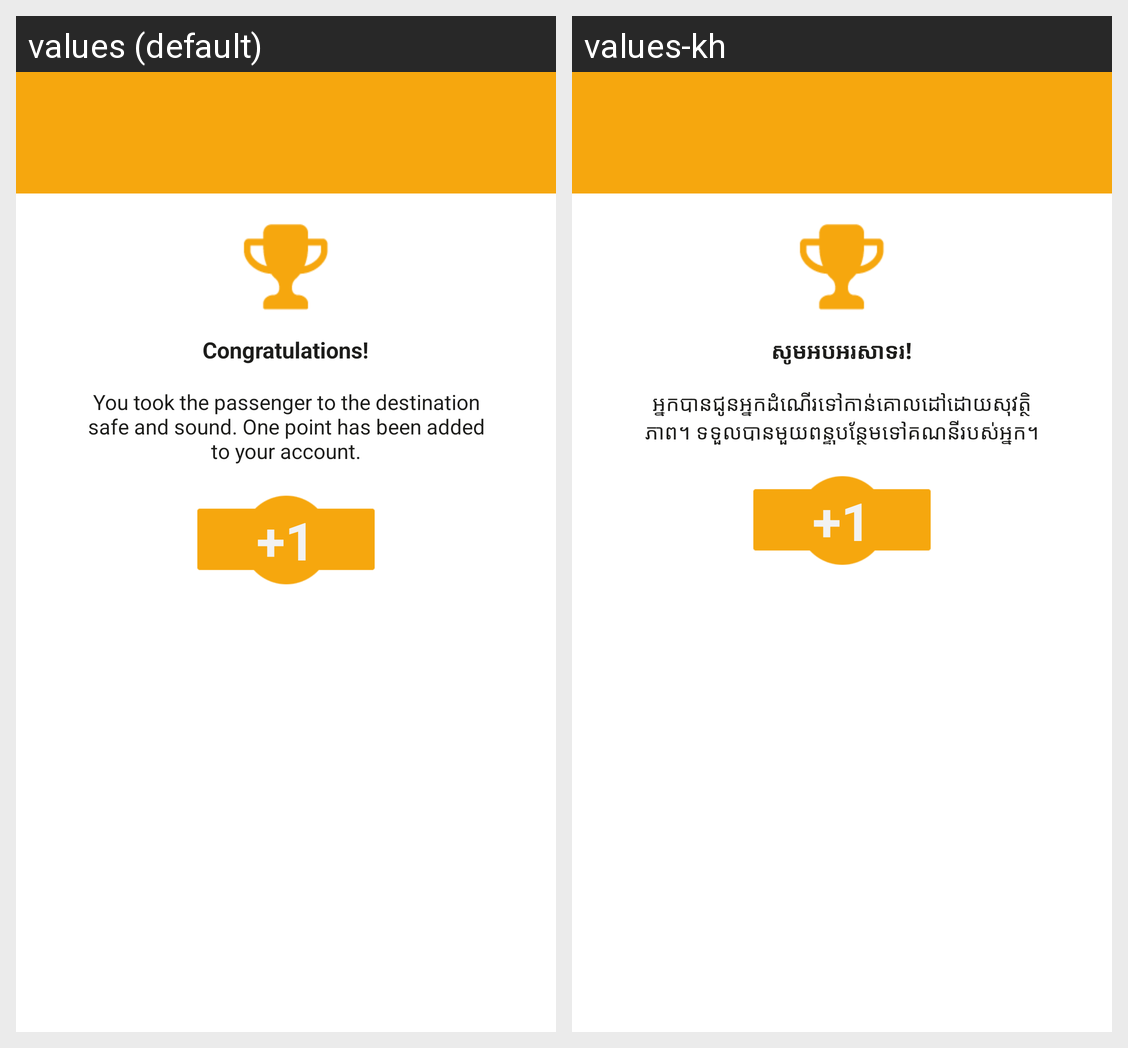

Here is an Android app screen in its default locale and in the app's own translations. Write out the translated-string differences for the strings that appear on this screen.
Android screen res/layout/activity_one_point_screen.xml rendered under 2 locales, left to right: values (default), values-kh. Device: Nexus 5 (rendered at 1080×1920; each locale shown at half size, 540×960, under a caption strip naming it); theme AppTheme.
Strings drawn on this screen, with the default value and each locale's value (text and hints the layout hard-codes, and strings that could not be matched under every locale, appear in the picture but are not listed):

congratulation
  values: Congratulations!
  values-kh: សូមអបអរសាទរ!

add_onw_plus
  values: You took the passenger to the destination safe and sound. One point has been added to your account.
  values-kh: អ្នកបានជូនអ្នកដំណើរទៅកាន់គោលដៅដេាយសុវត្ថិភាព។ ទទួលបានមួយពន្ទុបន្ថែមទៅគណនីរបស់អ្នក។

plus_one
  values: +1
  values-kh: +1
